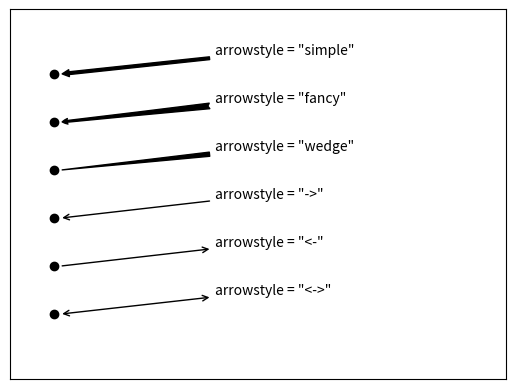

Generate this figure with matplotlib:
import numpy
import matplotlib.pyplot as plot

arrow_style_list = ('<->', '<-', '->', 'wedge', 'fancy', 'simple')

ax1 = plot.axes()
ax1.axes.get_xaxis().set_visible(False) # 두 축을 안보이게 설정
ax1.axes.get_yaxis().set_visible(False)

plot.scatter([0] * len(arrow_style_list), range(len(arrow_style_list)), c = 'k')
plot.scatter([-.1, 2], [-1, len(arrow_style_list)], c = 'w', edgecolor = 'w')

for i, arrow_style in enumerate(arrow_style_list):
	plot.annotate('arrowstyle = "%s"' % arrow_style,
                ha = 'left', va = 'center',
                xytext = (.75, i+.5),
                xy = (.025, i),
                arrowprops = { 'arrowstyle' : arrow_style, 'facecolor' : 'k'})
plot.show()
